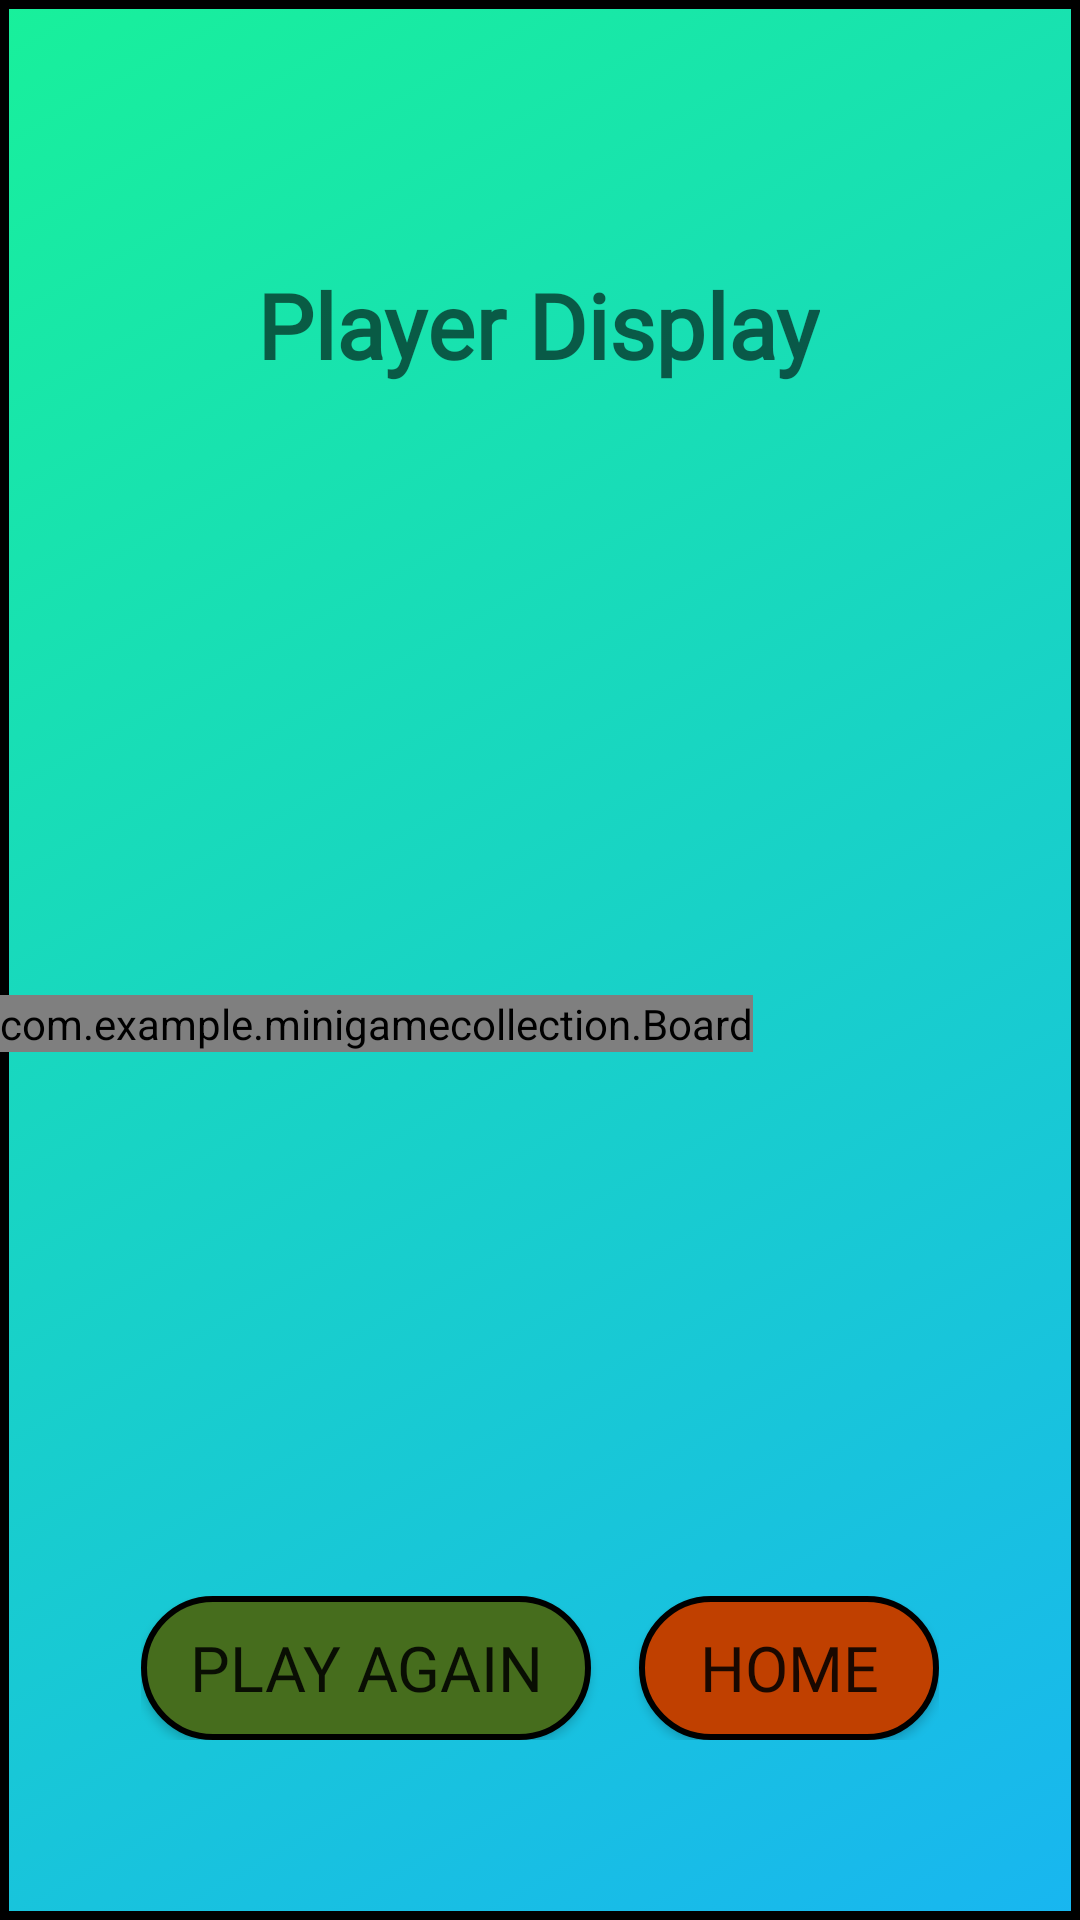

Write the Android layout XML for this screen, with the resource values it uses.
<!-- AndroidManifest.xml: application theme Theme.MiniGameCollection -->
<!-- res/layout/player_mode.xml -->
<?xml version="1.0" encoding="utf-8"?>
<androidx.constraintlayout.widget.ConstraintLayout xmlns:android="http://schemas.android.com/apk/res/android"
    xmlns:app="http://schemas.android.com/apk/res-auto"
    xmlns:tools="http://schemas.android.com/tools"
    xmlns:custom="http://schemas.android.com/apk/res-auto"
    android:id="@+id/main"
    android:layout_width="match_parent"
    android:layout_height="match_parent"
    android:background="@drawable/tictactoe_bg"
    tools:context=".PlayerMode">


    <TextView
        android:id="@+id/playerDisplay"
        android:layout_width="wrap_content"
        android:layout_height="wrap_content"
        android:layout_marginTop="88dp"
        android:fontFamily="@font/cheese"
        android:hint="Player Display"
        android:textAlignment="center"
        android:textColor="@color/black"
        android:textSize="30sp"
        android:textStyle="bold"
        app:layout_constraintEnd_toEndOf="parent"
        app:layout_constraintHorizontal_bias="0.497"
        app:layout_constraintStart_toStartOf="parent"
        app:layout_constraintTop_toTopOf="parent" />

    <com.example.minigamecollection.Board
        android:id="@+id/board"
        android:layout_width="wrap_content"
        android:layout_height="wrap_content"
        app:layout_constraintBottom_toBottomOf="parent"
        app:layout_constraintEnd_toEndOf="parent"
        app:layout_constraintHorizontal_bias="0.0"
        app:layout_constraintStart_toStartOf="parent"
        app:layout_constraintTop_toTopOf="parent"
        app:layout_constraintVertical_bias="0.534"
        custom:OColor="#FF331C"
        custom:XColor="#2712E3"
        custom:boardColor="@color/black"/>


    <androidx.constraintlayout.widget.ConstraintLayout
        android:layout_width="wrap_content"
        android:layout_height="wrap_content"
        android:layout_marginBottom="60dp"
        app:layout_constraintBottom_toBottomOf="parent"
        app:layout_constraintEnd_toEndOf="parent"
        app:layout_constraintStart_toStartOf="parent">

        <Button
            android:id="@+id/playAgain"
            android:layout_width="150dp"
            android:layout_height="wrap_content"
            android:fontFamily="@font/cheese"
            android:onClick="playAgainButtonClick"
            android:text="PLAY AGAIN"
            android:background="@drawable/green_button"
            android:textSize="21sp"
            app:layout_constraintBottom_toBottomOf="parent"
            app:layout_constraintStart_toStartOf="parent"
            app:layout_constraintTop_toTopOf="parent"
            app:layout_constraintVertical_bias="1.0" />

        <Button
            android:id="@+id/homeButton"
            android:layout_width="100dp"
            android:layout_height="wrap_content"
            android:layout_marginStart="16dp"
            android:fontFamily="@font/cheese"
            android:onClick="homeButtonClick"
            android:background="@drawable/red_button"
            android:text="HOME"
            android:textSize="21sp"
            app:layout_constraintBottom_toBottomOf="parent"
            app:layout_constraintEnd_toEndOf="parent"
            app:layout_constraintStart_toEndOf="@+id/playAgain"
            app:layout_constraintTop_toTopOf="parent" />
    </androidx.constraintlayout.widget.ConstraintLayout>

</androidx.constraintlayout.widget.ConstraintLayout>
<!-- resources referenced by this layout -->
<resources>
  <!-- drawable green_button (drawable) -->
  <?xml version="1.0" encoding="utf-8"?>
  <selector xmlns:android="http://schemas.android.com/apk/res/android">
      <item>
          <shape android:shape="rectangle">
              <solid android:color="#466d1d"></solid>
              <corners android:radius="75dp"/>
              <stroke android:color="@color/black" android:width="2dp"/>
          </shape>
      </item>
  </selector>
  <!-- drawable red_button (drawable) -->
  <?xml version="1.0" encoding="utf-8"?>
  <selector xmlns:android="http://schemas.android.com/apk/res/android">
      <item>
          <shape android:shape="rectangle">
              <solid android:color="#c04000"></solid>
              <corners android:radius="75dp"/>
              <stroke android:color="@color/black" android:width="2dp"/>
          </shape>
      </item>
  </selector>
  <!-- drawable tictactoe_bg (drawable) -->
  <?xml version="1.0" encoding="utf-8"?>
  <selector xmlns:android="http://schemas.android.com/apk/res/android">
      <item>
          <shape android:shape="rectangle">
              <gradient
                  android:startColor="#18F09B"
                  android:endColor="#18B6F0"
                  android:angle="315"/>
              <stroke android:color="@color/black" android:width="3dp"/>
          </shape>
      </item>
  </selector>
  <style name="Theme.MiniGameCollection" parent="Base.Theme.MiniGameCollection" />
  <style name="Base.Theme.MiniGameCollection" parent="Theme.AppCompat.Light.NoActionBar">
          
          
      </style>
  <!-- not gathered from this repository: default colours our renderer supplied (Android Studio template values) -->
  <color name="black">#FF000000</color>
</resources>
